pico-8 play session: hold ← + tap ❎

[t = 8 s] hold ← ~8s, tap ❎ ~14×
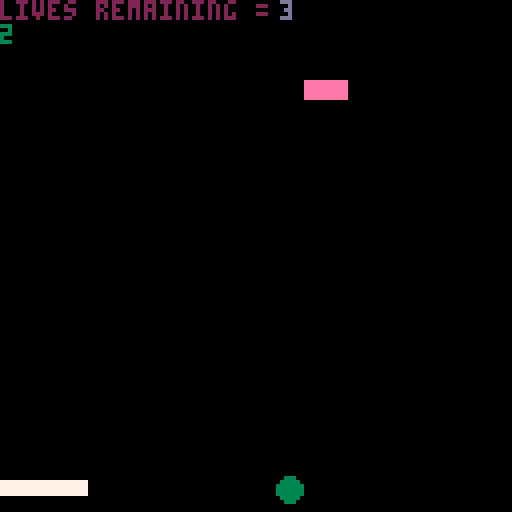

pico-8 cartridge
version 16
__lua__

-- create the bricks.
-- the {} indicates a table. 
function buildbricks(lvl)
 local i,j,o,chr,last
 brick_x={}
 -- table for x values of bricks.
 brick_y={}
 -- table for y values of bricks.
 brick_v={}
 -- table for visibility of bricks.
 j = 0
 for i=1,#lvl do
  j+=1
  chr = sub(lvl,i,i)
  if chr =="b" then
  last = "b"
  add(brick_x,4+((j-1)%11)*(brick_w+2))
 -- add bricks.
  add(brick_y,20+flr((j-1)/11)*(brick_h+2))
  -- add bricks 20 pixels apart.
  add(brick_v,true)
  all_bricks+=1
  -- create a variable for visibility of bricks.
  elseif chr=="x" then
   last="x"
  elseif chr=="/" then
   j = (flr((j-1)/11)+1)*11
  elseif chr>="1" and chr<="9" then
   for o=1, chr+0 do
    if last=="b" then
    add(brick_x,4+((j-1)%11)*(brick_w+2))
    -- add bricks.
    add(brick_y,20+flr((j-1)/11)*(brick_h+2))
    -- add bricks 20 pixels apart.
    add(brick_v,true)
    all_bricks+=1
    -- create a variable for visibility of bricks.
    elseif last=="x" then
    -- nothing
    end
    j+=1
   end
  j+=1
  end
 end
end

function show_menu()
 cls()
 spr(0,0,0,20,20)
 print('press ❎ to begin', 20, 70,10)
  if btn(5) then
  go_game = true
  -- then we initiate the building of bricks.
  buildbricks(level)
  -- the game begins.
  run_game()
  life = 3
  end
end 

function levelchange()
 cls()
 ball_x = 50
 x_speed = 2
 ball_y = 100
 y_speed = 2
 ball_size = 3
 col = 0

 -- where does the pad begin?
 pad_x = 52
 pad_y = 120
 --paddle speed
 pad_speed = 0
 --paddle size
 pad_w = 24
 pad_h = 3
 pad_c = 7

print("you finished a level!!",20,70,10)
 if btn(5) then
 level = levels[levelnum]
 buildbricks(level)
 leveldone = false
 go_game = true
 end
end

function game_over()
 cls()
 print('game over!!!')
 print('press z to restart.')
 ball_x = 50
 x_speed = 2
 ball_y = 100
 y_speed = 2
 ball_size = 3
 col = 0

 -- where does the pad begin?
 pad_x = 52
 pad_y = 120
 --paddle speed
 pad_speed = 0
 --paddle size
 pad_w = 24
 pad_h = 3
 pad_c = 7
  if btn(4) then
  cls()
  sfx(3)
  g0_game = false
  game_done = false
  levelnum = 0
  life = 3
  end
-- what happens when life == 0
end

function keep_going()
 cls()
 print('you lost a life! try harder!!!')
 print('press x to continue!!')
-- what happens if life > 0
 ball_x = 50
 x_speed = 2
 ball_y = 100
 y_speed = 2
 ball_size = 3
 col = 0

 -- where does the pad begin?
 pad_x = 52
 pad_y = 120
 --paddle speed
 pad_speed = 0
 --paddle size
 pad_w = 24
 pad_h = 3
 pad_c = 7
 if btn(5) then
 cls()
 go_game = true
 game_done = false
 end
end

-- we start the game here.
function _init()
-- first, we clear the screen
cls()
-- where does the ball begin?
ball_x = 50
x_speed = 2
ball_y = 100
y_speed = 2
ball_size = 3
col = 0

-- where does the pad begin?
pad_x = 52
pad_y = 120
--paddle speed
pad_speed = 0
--paddle size
pad_w = 24
pad_h = 3
pad_c = 7

-- brick size
brick_w=10
brick_h=4
-- set the various states of the game. we want to begin with both as false. 
go_game = false
game_done = false
-- function ends.

all_bricks = 0 -- this is how many bricks are available

levelnum = 1 -- level number

-- start creating levels. 
levels = {} 
levels[1] = "x3b"
levels[2] = "b"
levels[3] = "x3b"
levels[4] = "b"
-- b indicate a brick exists. x is going to indicate a space. / is going to indicate a row 0-9 indicate how many bricks.
level = levels[levelnum] -- the current position in the table.

end

function _update()
if go_game == false and game_done == false then show_menu() end
if go_game == true and game_done == false then run_game() end 
if go_game == false and game_done == true and life > 0 then keep_going() end
if leveldone == true and go_game == false then levelchange() end
if life == 0 then game_over() end
if levelnum >= #levels then life = 0 game_over() end
end

function run_game()
	buttpress = false
 leveldone = false
 if all_bricks == 0 then leveldone = true go_game = false levelnum+=1 end
	--always resets to false each frame
	if btn(0) then
	buttpress = true
	--left(can do += instead)
	pad_speed=- 5
	--pad_x = pad_x-5
	end
	if btn(1) then
	buttpress = true
	--right(can do += instead)
	pad_speed=5
	--pad_x = pad_x+5
	end
	--if at the frame update 
	--a button isn't getting
	--pressed, slow down
	if not (buttpress) then
	pad_speed = pad_speed/1.7 
	end
	pad_x+=pad_speed
	
	--this is for ball speed
ball_y = ball_y+y_speed
ball_x = ball_x+x_speed

	--these are statements about ball movement.
	--can also make these 2 if into 1 with "or"
	if ball_x > 127 
	then x_speed = -2
	sfx(0)
	end

	if ball_x < 1 
	then x_speed = 2
	sfx(0) 
	end

	if ball_y > 127 
	then
	sfx(1)
	game_done = true
 go_game = false
 life = life - 1 
	end

	if ball_y < 1 
	then y_speed = 2
	sfx(0)
	end

pad_c = 7

if ball_hit(pad_x,pad_y,pad_w,pad_h)
then pad_c = 8
y = 'its a hit!!!!!!!!!!'
y_speed = -abs(y_speed)
end

for i=1,#brick_x do
  -- check if ball hit brick
  if brick_v[i] and ball_hit(brick_x[i],brick_y[i],brick_w,brick_h) then
  -- if the above statements are true then.
  brick_v[i] = false
  all_bricks-=1
  -- make the visibility of the brick false.
  y_speed = -y_speed
  sfx(2)
  -- reverse the y speed.
  end
end

end

function _draw()
 if go_game == true and game_done == false then
	cls()
 print('lives remaining = ',0,0,2)
 print(levelnum, 0,6,3)
 print(life,70,0,13)
	circfill(ball_x,ball_y,ball_size,3)
	rectfill(pad_x, pad_y,pad_x+pad_w,pad_y+pad_h,pad_c)

-- this is drawing the bricks
 for i=1,#brick_x do
  if brick_v[i] then
   rectfill(brick_x[i],brick_y[i],brick_x[i]+brick_w,brick_y[i]+brick_h,14)
  end
 end
 end
end

function ball_hit(box_x,box_y,box_w,box_h)

if ball_y - ball_size > box_y + box_h
then
x = 'y-r > box_y + box_h'
return false
end

if ball_y + ball_size < box_y
then
x = 'y+r < box_y'
return false
end

if ball_x - ball_size > box_x + box_w
then
x = 'x-r > box_x+box_w'
return false
end

if ball_x + ball_size < box_x
then
x = 'x+r < box_x'
return false
end

return true
end
__gfx__
00000000000000000000000000000000000000000000000000000000000000000000000000000000000000000000000000000000000000000000000000000000
00000000000000000000000000000000000000000000000000000000000000000000000000000000000000000000000000000000000000000000000000000000
000000ccccccccc000000000000000000000000000000000000000000000000000000000000000000000000000000000cccccccccccccc000000000000000000
000000ccccccccc00000000000000000000000000000000000000000000000000000000000ccccc00000ccccc0000000cccccccccccccc000000000000000000
000000ccccccccc00000000000000000000000000000000000000000000000000000000000ccccc0000cccccc0000000cccccccccccccc000000000000000000
000000cccccccccccc0000000000000000000000000000000000000000000cccccc0000000ccccc000ccccccc0000000cccccccccccccc000000000000000000
000000cccccccccccc0000000000000000000000000000000000000000ccccccccc0000000ccccc000ccccccc0000000cccccccccccccc000000000000000000
000000ccccc00ccccc0000000000000000000ccccc000000000000000cccccccccc0000000ccccc00cccccccc0000000ccccc000000000000000000000000000
000000ccccc00ccccc000000ccccccccc0000ccccc00000000000000ccccccccccc0000000ccccc0ccccccccc0000000cccccc00000000000000000000000000
000000ccccc00cccccccc0ccccccccccccc00ccccc0000000000000cccccccccccc0000000ccccccccccccc000000000ccccccc0000000000000000000000000
000000ccccc00000ccccc0ccccccccccccc00ccccc0000000000000ccccccccccc00000000ccccccccccccc000000000cccccccc000000000000000000000000
000000ccccc00000ccccc0ccccccccccccc00ccccc0000000000000cccccccc00000000000cccccccccccc0000000000ccccccccc00000000000000000000000
000000ccccc00000ccccc0cccccccccccccc0cccccc000000000000cccccc0000000000000ccccccccccccc0000000000cccccccccc000000000000000000000
000000cccccccccccccccccccccccccccccc0cccccc000000000000cccccc0000000000000ccccccccccccc00000000000cccccccccc00000000000000000000
000000cccccccccc00000cccccc000cccccc0cccccc000000000000ccccc00000000000000ccccccccccccc00000000000ccccccccccc0000000000000000000
000000cccccccccc00000cccccc000cccccc0cccccc000000000000ccccc00000000000000ccccccccccccc0000000000000cccccccccc000000000000000000
000000cccccccccc00000cccccc0000ccccc0cccccc000000000000ccccc00000000000000cccccccccccccc0000000000000ccccccccc000000000000000000
000000cccccccccccccc0cccccc0000ccccc00ccccc000000000000ccccc00000000000000ccccccc0ccccccc00000000000000cccccccc00000000000000000
000000ccccc0000ccccc0ccccc000000000000ccccc000000000000cccccc0000000000000cccccc00cccccccc00000000000000ccccccc00000000000000000
000000ccccc0000ccccc0ccccc000000000000ccccc000000000000cccccc00000000000000ccccc00cccccccc000000000000000cccccc00000000000000000
000000ccccc0000ccccc0ccccc000000000000cccccc00000000000ccccccc0000000000000ccccc000cccccccc00000000000000cccccc00000000000000000
000000ccccc0000ccccc0cccccc00000000000ccccccc0000000000cccccccc000000000000ccccc0000cccccccc000000000000ccccccc00000000000000000
000000cccccccccccc000cccccc00000000000cccccccc00ccccc000cccccccc00000000000ccccc0000cccccccccc000000000cccccccc00000000000000000
000000cccccccccccc000cccccc00000000000ccccccccccccccc000ccccccccccccccc0000ccccc00000ccccccccc0000000cccccccccc00000000000000000
000000cccccccccccc000cccccc00000000000ccccccccccccccc0000cccccccccccccc0000ccccc00000ccccccccc0000000cccccccccc00000000000000000
000000cccccccccccc000cccccc000000000000cccccccccccccc0000cccccccccccccc0000ccccc000000cccccccc0000000ccccccccc000000000000000000
000000cccccccccccc0000ccccc0000000000000ccccccccccccc00000ccccccccccccc0000ccccc0000000ccccccc0000000cccccccc0000000000000000000
0000000000000000000000ccccc00000000000000ccccccccccc0000000cccccccccccc0000ccccc000000000000000000000ccccccc00000000000000000000
0000000000000000000000ccccc00000000000000000000000000000000000ccccccc000000ccccc000000000000000000000000000000000000000000000000
00000000000000000000000000000000000000000000000000000000000000000000000000000000000000000000000000000000000000000000000000000000
000000cccccc00000000000000000000000000000000000000000000000000000000000000000000000000000000000000000000000000000000000000000000
000000cccccccc000000000000000000000000000000000000000000000000000000000000000000000000000000000000000000000000000000000000000000
000000cccccccccc0000000000000000000000000000000000000000000000000000000000000000000000000ccccccccccccccccc0000000000000000000000
000000cccccccccccc00000000000000000000ccccccccccccccc000000000000000000000000000000000ccccccccccccccccccccc000000000000000000000
000000cccccccccccccccc000000000000cccccccccccccccccccccc0000000000000000000000000000ccccccccccccccccccccccc000000000000000000000
0000000ccccccccccccccccccc000000cccccccccccccccccccccccccc000000000000000000000000cccccccccccccccccccccccccc00000000000000000000
000000000cccccccccccccccccccccccccccccccccccccccccccccccccc0000000000000000000000ccccccccccccccccccccccccccc00000000000000000000
000000000000cccccccccccccccccccccccccccccccccccccccccccccccc00000000000000000000cccccccccccccc0000000cccccccc0000000000000000000
00000000000000cccccccccccccccccccccccccccc0000000cccccccccccccc000000000000000cccccccccccc000000000000ccccccc0000000000000000000
000000000000000000ccccccccccccccccccccc0000000000000ccccccccccccc00000000000cccccccccccc000000000000000cccccc0000000000000000000
0000000000000000000000cccccccccccccc00000000000000000cccccccccccccccccccccccccccccccccc0000000000000000cccccc0000000000000000000
00000000000000000000000000000cccccc00000000000000000000cccccccccccccccccccccccccccccc00000009999900000ccccccc0000000000000000000
00000000000000000000000000000ccccccc00000000000000000000cccccccccccccccccccccccccccc000000009999900000ccccccc0000000000000000000
00000000000000000000000000000cccccccc0000000000999990000000ccccccccccccccccccccccc00000000009999900000cccccc00000000000000000000
000000000000000000000000000000ccccccccc00000000999990000000cccccccccccccccccccccccc0000000009999900000cccccc00000000000000000000
000000000000000000000000000000ccccccccccc00000099999000000cccccccc00000000ccccccccccc00000009999900000cccccc00000000000000000000
0000000000000000000000000000000cccccccccccc00009999900000ccccccccc00000000cccccccccccccccccc999990000cccccc000000000000000000000
00000000000000000000000000000000ccccccccccccc0099999000ccccccccccc000000000ccccccccccccccccc99999cccccccccc000000000000000000000
000000000000000000000000000000000cccccccccccccc9999900ccccccccccc000000000000ccccccccccccccc99999cccccccccc000000000000000000000
00000000000000000000000000000000000cccccccccccc99999cccccccccccc000000000000000ccccccccccccc99999cccccccccc000000000000000000000
0000000000000000000000000000000000000cccccccccccccccccccccccccc000000000000000000ccccccccccccccccccccccccc0000000000000000000000
000000000000000000000000000000000000000cccccccccccccccccccccc000000000000000000000000000cccccccccccccccccc0000000000000000000000
00000000000000000000000000000000000000000ccccccccccccccccccc00000000000000000000000000000000000000000000000000000000000000000000
00000000000000000000000000000000000000000000cccccccccccccc0000000000000000000000000000000000000000000000000000000000000000000000
